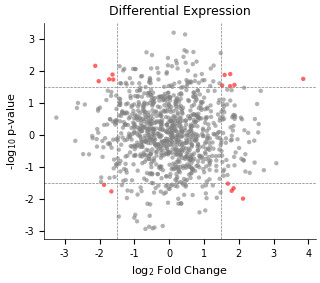
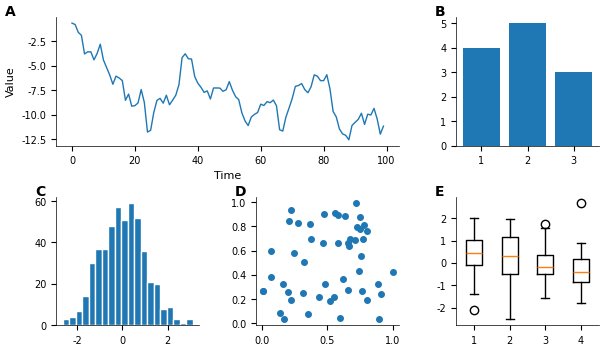

Recreate these plots in Python, in order.
#!/usr/bin/env python3
"""
Publication-ready figure export examples
Demonstrates proper sizing, resolution, and formatting for journal submission
"""

import matplotlib.pyplot as plt
import numpy as np

# =============================================================================
# Publication Default Settings
# =============================================================================

def set_publication_style():
    """Configure matplotlib for publication-quality figures."""
    plt.rcParams.update({
        # Font settings
        'font.family': 'sans-serif',
        'font.sans-serif': ['Arial', 'Helvetica', 'DejaVu Sans'],
        'font.size': 8,
        'axes.labelsize': 8,
        'axes.titlesize': 9,
        'xtick.labelsize': 7,
        'ytick.labelsize': 7,
        'legend.fontsize': 7,

        # Line settings
        'axes.linewidth': 0.5,
        'lines.linewidth': 1,
        'lines.markersize': 4,

        # Figure settings
        'figure.dpi': 150,  # Screen display
        'savefig.dpi': 300,  # File output
        'savefig.bbox': 'tight',
        'savefig.pad_inches': 0.05,

        # Remove top/right spines
        'axes.spines.top': False,
        'axes.spines.right': False,
    })

set_publication_style()

# =============================================================================
# Journal Figure Sizes
# =============================================================================

# Common journal column widths (inches)
JOURNAL_WIDTHS = {
    'nature_single': 89 / 25.4,      # 89mm = 3.5"
    'nature_double': 183 / 25.4,     # 183mm = 7.2"
    'cell_single': 85 / 25.4,        # 85mm
    'cell_double': 174 / 25.4,       # 174mm
    'pnas_single': 3.42,             # 8.7cm
    'pnas_double': 7.0,              # 17.8cm
    'default_single': 3.5,
    'default_double': 7.0,
}


def create_figure(width_type='default_single', height_ratio=0.75):
    """Create figure with journal-appropriate dimensions.

    Args:
        width_type: Key from JOURNAL_WIDTHS
        height_ratio: Height as fraction of width
    """
    width = JOURNAL_WIDTHS.get(width_type, 3.5)
    height = width * height_ratio
    return plt.subplots(figsize=(width, height))


# =============================================================================
# Example: Single Panel Figure
# =============================================================================

def example_single_panel():
    """Create a single-panel publication figure."""
    fig, ax = create_figure('nature_single', height_ratio=0.8)

    # Sample data (volcano plot style)
    np.random.seed(42)
    x = np.random.randn(1000)
    y = np.random.randn(1000)
    colors = np.where((np.abs(x) > 1.5) & (np.abs(y) > 1.5), 'red', 'gray')

    ax.scatter(x, y, c=colors, s=10, alpha=0.6, edgecolors='none')
    ax.axhline(1.5, ls='--', color='gray', lw=0.5)
    ax.axhline(-1.5, ls='--', color='gray', lw=0.5)
    ax.axvline(1.5, ls='--', color='gray', lw=0.5)
    ax.axvline(-1.5, ls='--', color='gray', lw=0.5)

    ax.set_xlabel('log$_2$ Fold Change')
    ax.set_ylabel('-log$_{10}$ p-value')
    ax.set_title('Differential Expression')

    # Export multiple formats
    fig.savefig('figure_volcano.pdf')   # Vector (preferred)
    fig.savefig('figure_volcano.png')   # Raster
    fig.savefig('figure_volcano.svg')   # Editable vector

    plt.close(fig)
    print('Single panel figure saved')


# =============================================================================
# Example: Multi-panel Figure
# =============================================================================

def example_multipanel():
    """Create a multi-panel figure with labels."""
    from matplotlib.gridspec import GridSpec

    fig = plt.figure(figsize=(JOURNAL_WIDTHS['default_double'], 4))
    gs = GridSpec(2, 3, figure=fig, hspace=0.4, wspace=0.4)

    # Panel A: Large plot spanning 2 columns
    ax_a = fig.add_subplot(gs[0, :2])
    ax_a.plot(np.random.randn(100).cumsum())
    ax_a.set_xlabel('Time')
    ax_a.set_ylabel('Value')

    # Panel B: Small plot
    ax_b = fig.add_subplot(gs[0, 2])
    ax_b.bar([1, 2, 3], [4, 5, 3])

    # Panel C: Bottom row
    ax_c = fig.add_subplot(gs[1, 0])
    ax_c.hist(np.random.randn(500), bins=20, edgecolor='white')

    # Panel D
    ax_d = fig.add_subplot(gs[1, 1])
    ax_d.scatter(np.random.rand(50), np.random.rand(50))

    # Panel E
    ax_e = fig.add_subplot(gs[1, 2])
    ax_e.boxplot([np.random.randn(30) for _ in range(4)])

    # Add panel labels
    panels = [(ax_a, 'A'), (ax_b, 'B'), (ax_c, 'C'), (ax_d, 'D'), (ax_e, 'E')]
    for ax, label in panels:
        ax.text(-0.15, 1.1, label, transform=ax.transAxes,
                fontsize=10, fontweight='bold', va='top')

    fig.savefig('figure_multipanel.pdf')
    fig.savefig('figure_multipanel.png')
    plt.close(fig)
    print('Multi-panel figure saved')


# =============================================================================
# Colorblind-safe Palettes
# =============================================================================

# Recommended colorblind-safe palettes
COLORBLIND_PALETTES = {
    'categorical': ['#0077BB', '#33BBEE', '#009988', '#EE7733', '#CC3311', '#EE3377'],
    'diverging': plt.cm.RdBu,
    'sequential': plt.cm.viridis,
}


# =============================================================================
# Main
# =============================================================================

if __name__ == '__main__':
    example_single_panel()
    example_multipanel()
    print('\nAll figures exported successfully')
    print('Formats: PDF (vector), PNG (300 DPI), SVG (editable)')
